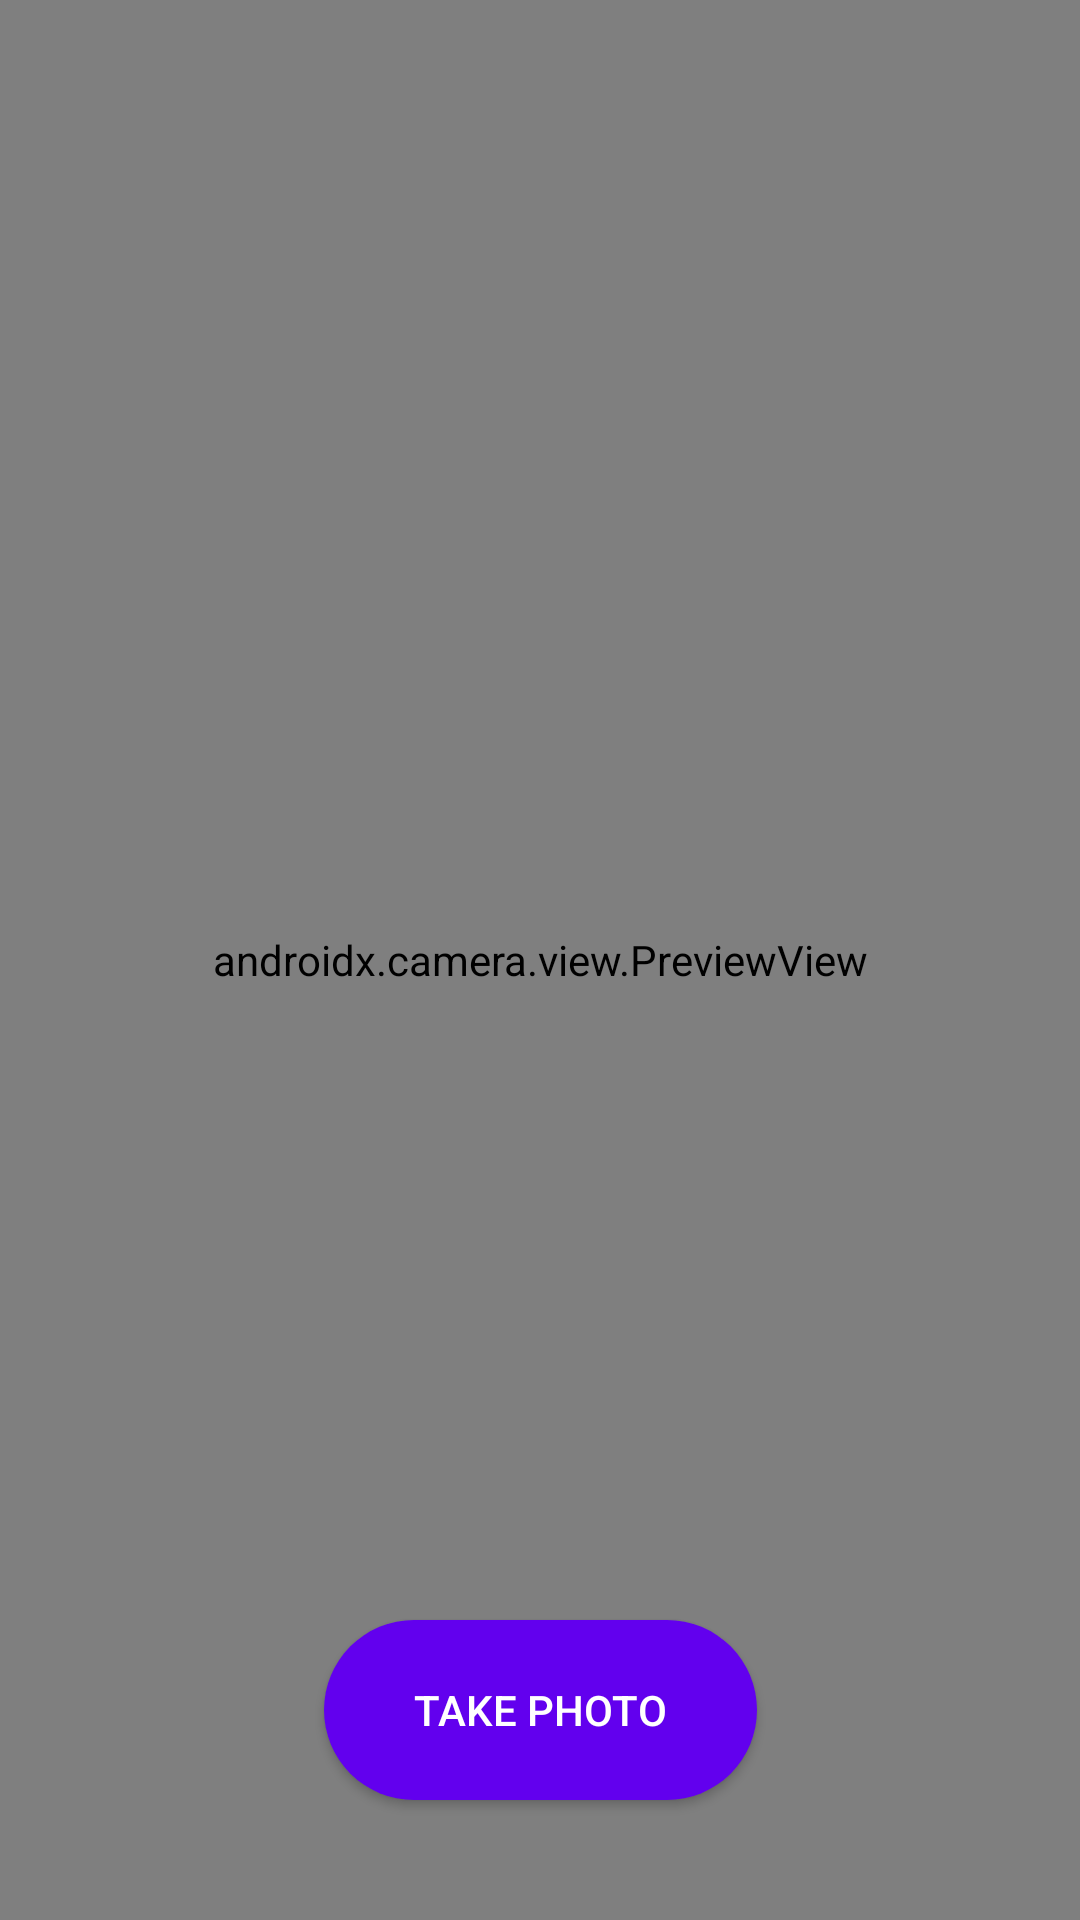

Reconstruct the res/layout file that produces this screen, plus the resources it refers to.
<!-- AndroidManifest.xml: application theme Theme.Card -->
<!-- res/layout/camera_fragment_layout.xml -->
<?xml version="1.0" encoding="utf-8"?>
<androidx.constraintlayout.widget.ConstraintLayout
    xmlns:android="http://schemas.android.com/apk/res/android"
    xmlns:app="http://schemas.android.com/apk/res-auto"
    android:layout_width="match_parent"
    android:layout_height="match_parent">

    <androidx.camera.view.PreviewView
        android:id="@+id/camera_view_finder"
        android:layout_width="match_parent"
        android:layout_height="match_parent"
        app:layout_constraintStart_toStartOf="parent"
        app:layout_constraintTop_toTopOf="parent"/>

    <Button
        android:id="@+id/take_photo_button"
        android:layout_width="wrap_content"
        android:layout_height="60dp"
        app:layout_constraintBottom_toBottomOf="parent"
        app:layout_constraintEnd_toEndOf="parent"
        app:layout_constraintStart_toStartOf="parent"
        android:paddingStart="@dimen/button_padding"
        android:paddingEnd="@dimen/button_padding"
        android:background="@drawable/button_round_background"
        android:textColor="@color/white"
        android:text="@string/take_photo"
        android:layout_marginBottom="40dp" />

</androidx.constraintlayout.widget.ConstraintLayout>
<!-- resources referenced by this layout -->
<resources>
  <dimen name="button_padding">30dp</dimen>
  <!-- drawable button_round_background (drawable) -->
  <?xml version="1.0" encoding="utf-8"?>
  <shape xmlns:android="http://schemas.android.com/apk/res/android"
      android:shape="rectangle" android:padding="10dp">
      
      <solid android:color="@color/purple_500"/>
      <corners android:radius="@dimen/button_corner"/>
  </shape>
  <string name="take_photo">Take photo</string>
  <style name="Theme.Card" parent="Theme.AppCompat.Light.NoActionBar" />
  <dimen name="button_corner">60dp</dimen>
  <!-- not gathered from this repository: default colours our renderer supplied (Android Studio template values) -->
  <color name="purple_500">#FF6200EE</color>
  <color name="white">#FFFFFFFF</color>
</resources>
